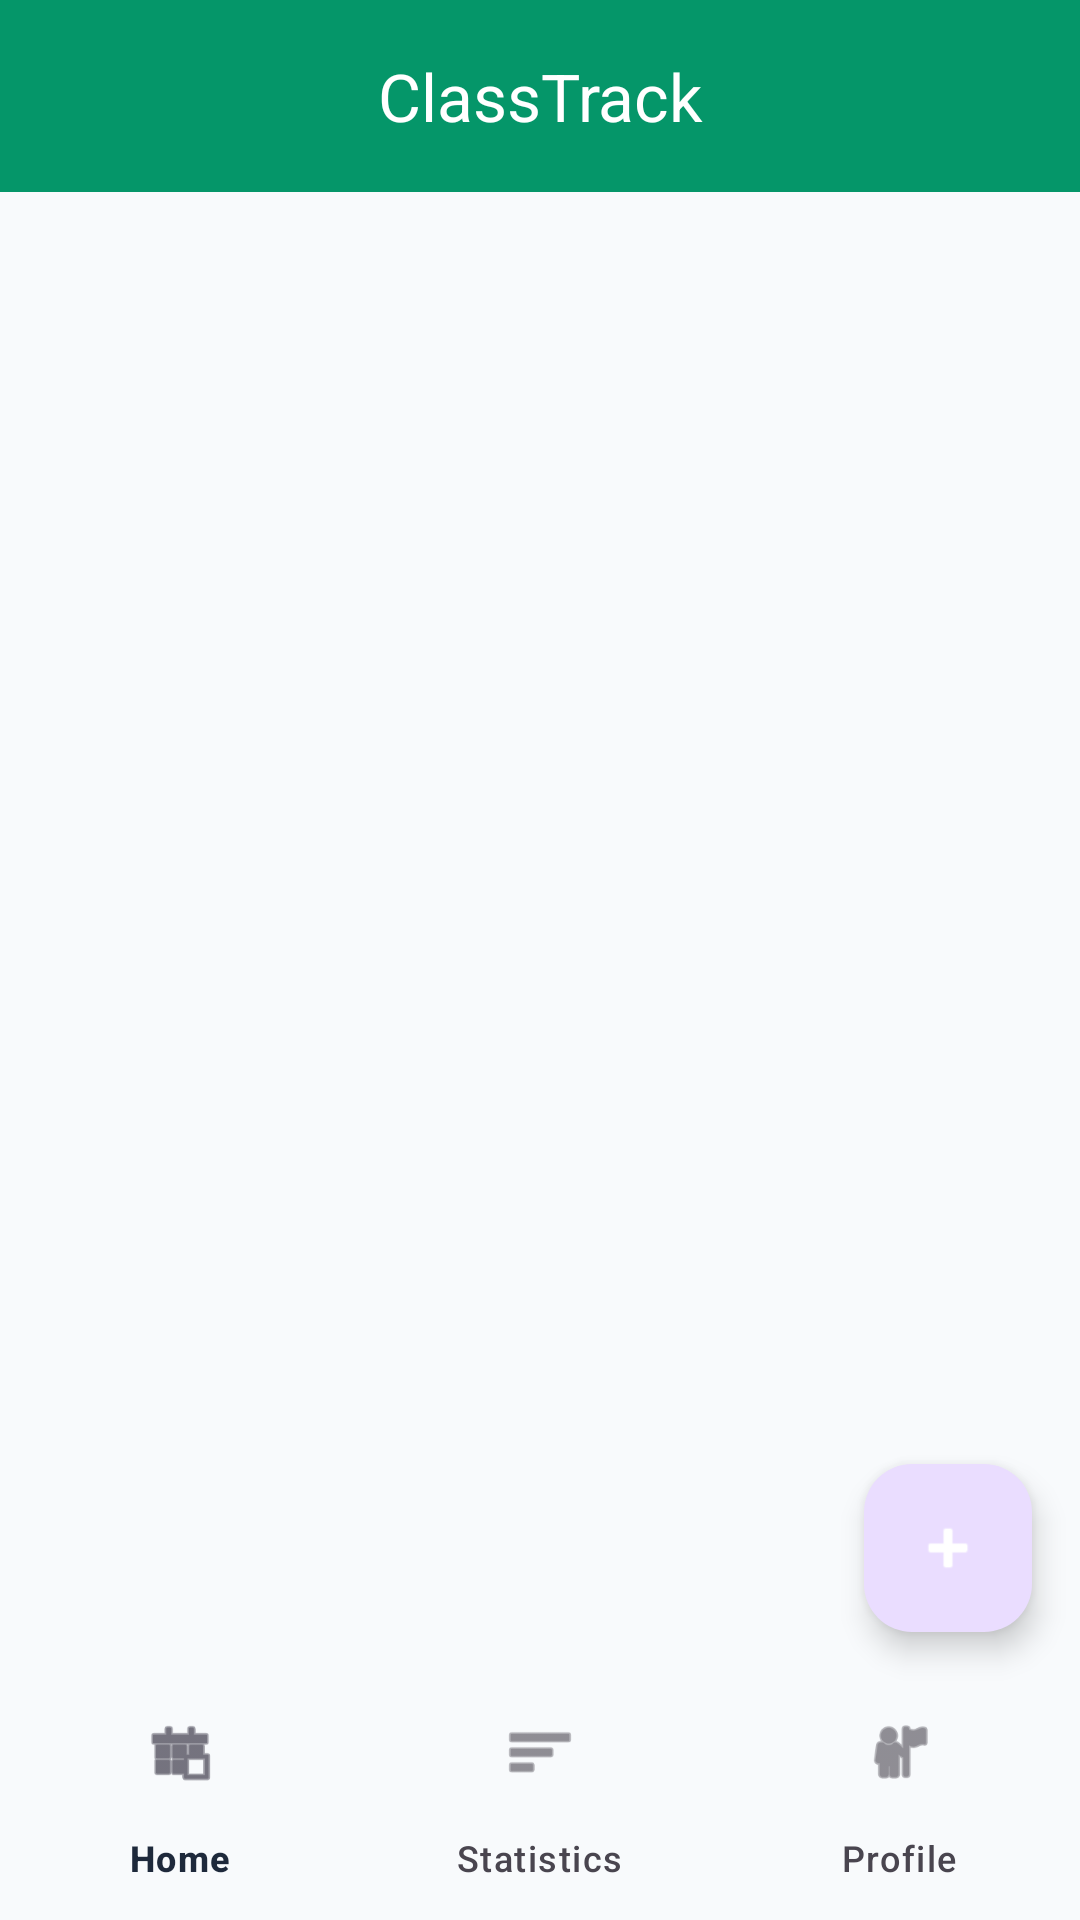

Reconstruct the res/layout file that produces this screen, plus the resources it refers to.
<!-- AndroidManifest.xml: application theme Theme.ClassTrack -->
<!-- res/layout/activity_main.xml -->
<?xml version="1.0" encoding="utf-8"?>
<androidx.constraintlayout.widget.ConstraintLayout xmlns:android="http://schemas.android.com/apk/res/android"
    xmlns:app="http://schemas.android.com/apk/res-auto"
    android:layout_width="match_parent"
    android:layout_height="match_parent">

    <com.google.android.material.appbar.AppBarLayout
        android:id="@+id/appBarLayout"
        android:layout_width="match_parent"
        android:layout_height="wrap_content"
        app:layout_constraintTop_toTopOf="parent">

        <com.google.android.material.appbar.MaterialToolbar
            android:id="@+id/toolbar"
            android:layout_width="match_parent"
            android:layout_height="?attr/actionBarSize"
            android:background="@color/primary"
            app:title="ClassTrack"
            app:titleCentered="true"
            app:titleTextColor="@color/white" />

    </com.google.android.material.appbar.AppBarLayout>

    <FrameLayout
        android:id="@+id/fragment_container"
        android:layout_width="match_parent"
        android:layout_height="0dp"
        app:layout_constraintTop_toBottomOf="@id/appBarLayout"
        app:layout_constraintBottom_toTopOf="@id/bottom_navigation" />

    <com.google.android.material.bottomnavigation.BottomNavigationView
        android:id="@+id/bottom_navigation"
        android:layout_width="match_parent"
        android:layout_height="wrap_content"
        android:background="?android:attr/windowBackground"
        app:layout_constraintBottom_toBottomOf="parent"
        app:menu="@menu/bottom_nav_menu" />

    <com.google.android.material.floatingactionbutton.FloatingActionButton
        android:id="@+id/fabAddClass"
        android:layout_width="wrap_content"
        android:layout_height="wrap_content"
        android:layout_margin="16dp"
        android:contentDescription="Add Class"
        android:src="@android:drawable/ic_input_add"
        app:layout_constraintBottom_toTopOf="@id/bottom_navigation"
        app:layout_constraintEnd_toEndOf="parent"
        app:tint="@color/white" />
</androidx.constraintlayout.widget.ConstraintLayout>
<!-- resources referenced by this layout -->
<resources>
  <color name="primary">#059669</color>
  <color name="white">#FFFFFF</color>
  <style name="Theme.ClassTrack" parent="Theme.Material3.DayNight.NoActionBar">
          
          <item name="colorPrimary">@color/primary</item>
          <item name="colorPrimaryVariant">@color/primary_dark</item>
          <item name="colorOnPrimary">@color/white</item>
  
          
          <item name="colorSecondary">@color/accent</item>
          <item name="colorOnSecondary">@color/white</item>
          <item name="colorSecondaryVariant">@color/primary_light</item>
  
          
          <item name="android:statusBarColor">@color/primary_dark</item>
          
          
          <item name="android:windowBackground">@color/surface</item>
          <item name="colorSurface">@color/white</item>
          <item name="colorOnSurface">@color/on_surface</item>
      </style>
  <color name="primary_dark">#064E3B</color>
  <color name="accent">#10B981</color>
  <color name="primary_light">#D1FAE5</color>
  <color name="surface">#F8FAFC</color>
  <color name="on_surface">#1E293B</color>
</resources>
